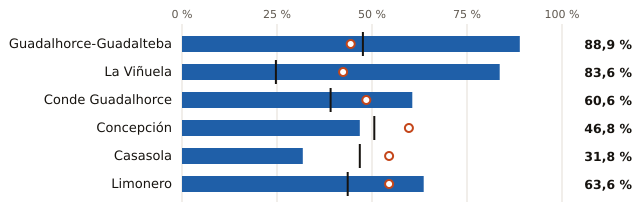

The file beside this chart, header and first rows:
embalse, pct, pct_hace_1_anio, pct_media_10_anios, vol_hm3, capacidad_hm3
Guadalhorce-Guadalteba, 88.9, 44.4, 47.6, 248.0, 279.0
La Viñuela, 83.6, 42.4, 24.7, 138.0, 165.0
Conde Guadalhorce, 60.6, 48.5, 39.1, 40.0, 66.0
Concepción, 46.8, 59.7, 50.6, 29.0, 62.0
Casasola, 31.8, 54.5, 46.8, 7.0, 22.0
Limonero, 63.6, 54.5, 43.6, 14.0, 22.0
